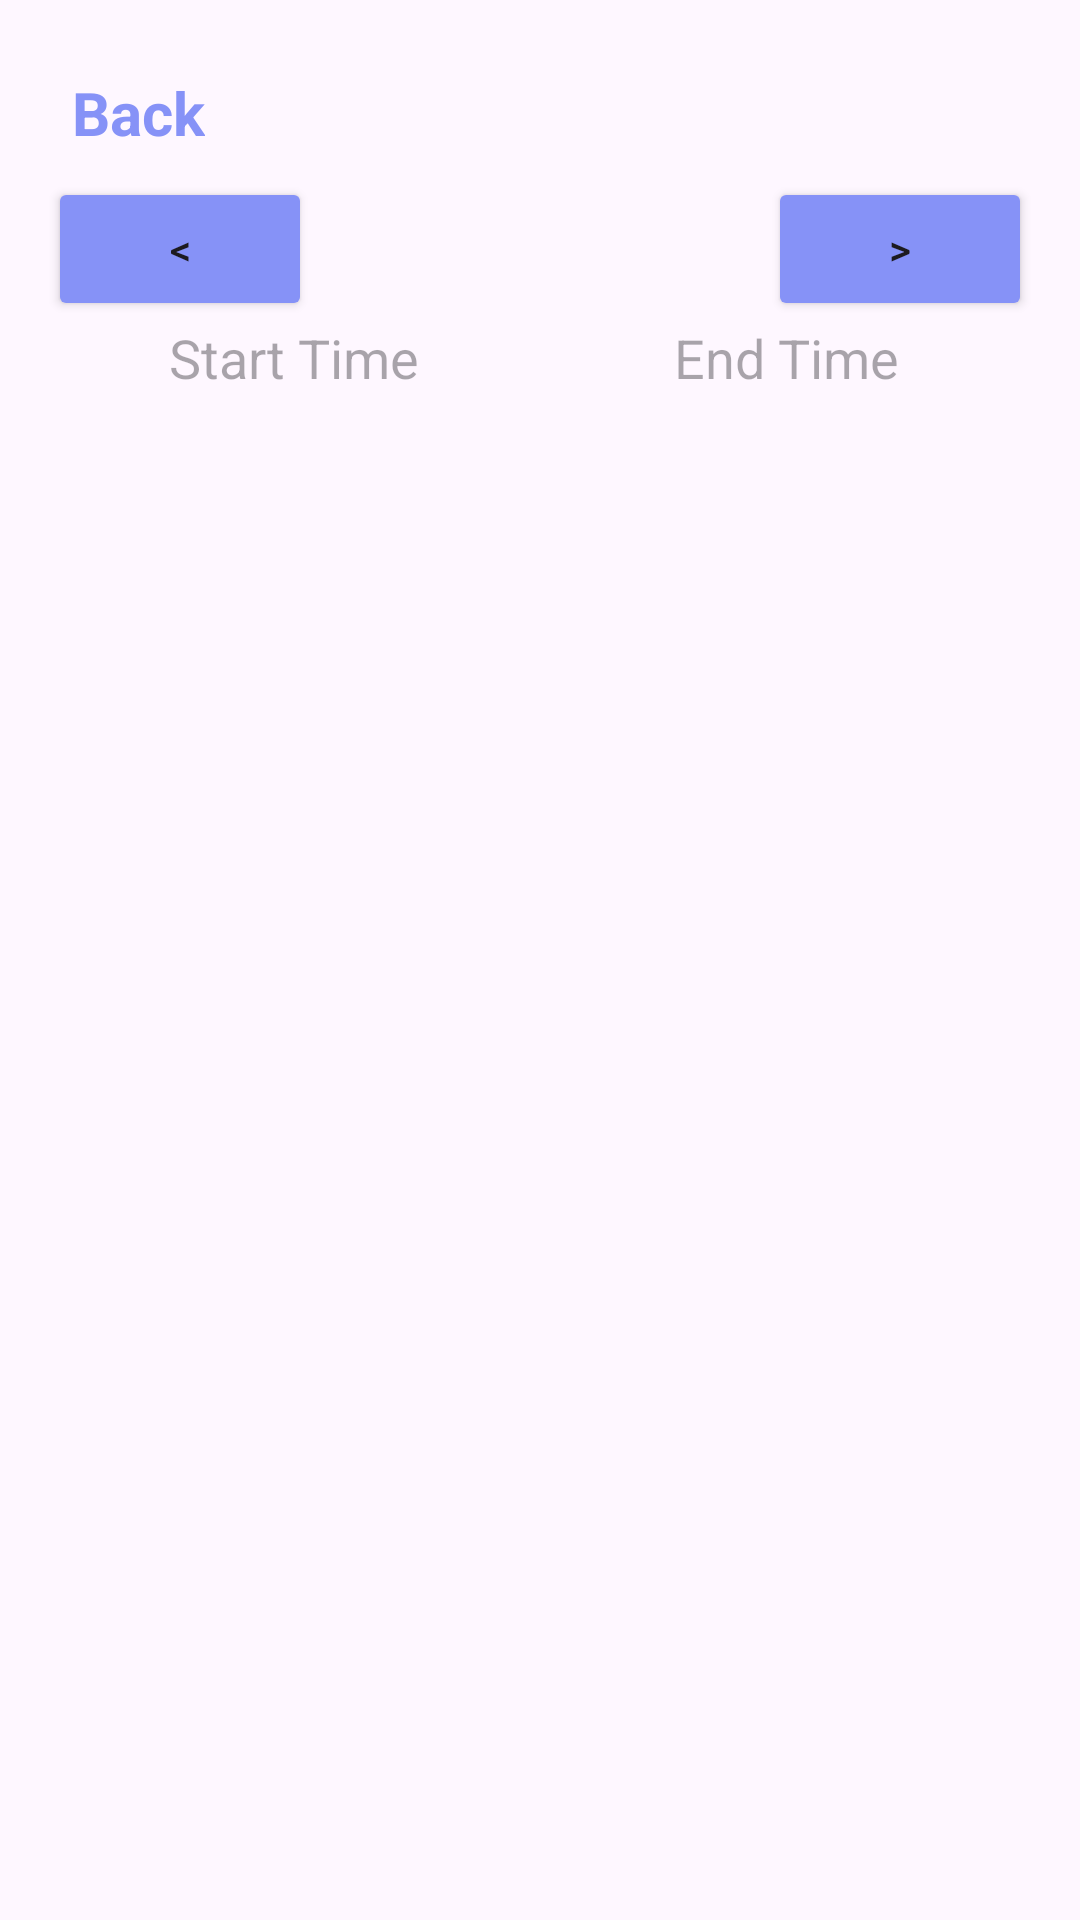

Here is an Android app screen rendered from its layout file. Give the layout XML and the strings, colors and styles it references.
<!-- AndroidManifest.xml: application theme Theme.Pushmessage -->
<!-- res/layout/activity_data.xml -->
<?xml version="1.0" encoding="utf-8"?>
<RelativeLayout xmlns:android="http://schemas.android.com/apk/res/android"
    android:layout_width="match_parent"
    android:layout_height="match_parent"
    android:padding="16dp">

    
    <TextView
        android:id="@+id/backTextView"
        android:layout_width="wrap_content"
        android:layout_height="wrap_content"
        android:layout_alignParentTop="true"
        android:layout_alignParentStart="true"
        android:text="Back"
        android:padding="8dp"
        android:textColor="@color/lavender"
        android:textSize="20sp"
        android:textStyle="bold"
        android:clickable="true" />

    
    <LinearLayout
        android:id="@+id/dateTimePickerLayout"
        android:layout_width="match_parent"
        android:layout_height="wrap_content"
        android:layout_below="@id/backTextView"
        android:orientation="horizontal">

        
        <Button
            android:id="@+id/previousDateButton"
            android:layout_width="wrap_content"
            android:layout_height="match_parent"
            android:text="&lt;"
            android:backgroundTint="@color/lavender"/>

        
        <TextView
            android:id="@+id/selectedDateTextView"
            android:layout_width="0dp"
            android:layout_height="wrap_content"
            android:layout_weight="1"
            android:gravity="center"
            android:textSize="18sp" />

        
        <Button
            android:id="@+id/nextDateButton"
            android:layout_width="wrap_content"
            android:layout_height="wrap_content"
            android:text="&gt;"
            android:backgroundTint="@color/lavender"/>
    </LinearLayout>

    
    <LinearLayout
        android:id="@+id/timeRangeLayout"
        android:layout_width="match_parent"
        android:layout_height="wrap_content"
        android:layout_below="@id/dateTimePickerLayout"
        android:orientation="horizontal">

        
        <TextView
            android:id="@+id/startTimeTextView"
            android:layout_width="0dp"
            android:layout_height="wrap_content"
            android:layout_weight="1"
            android:gravity="center"
            android:hint="Start Time"
            android:textSize="18sp" />

        
        <TextView
            android:id="@+id/endTimeTextView"
            android:layout_width="0dp"
            android:layout_height="wrap_content"
            android:layout_weight="1"
            android:gravity="center"
            android:hint="End Time"
            android:textSize="18sp" />
    </LinearLayout>

    
    <androidx.recyclerview.widget.RecyclerView
        android:id="@+id/sensorDataRecyclerView"
        android:layout_width="match_parent"
        android:layout_height="match_parent"
        android:layout_below="@id/timeRangeLayout" />
</RelativeLayout>
<!-- resources referenced by this layout -->
<resources>
  <color name="lavender">#8692f7</color>
  <style name="Theme.Pushmessage" parent="Base.Theme.Pushmessage" />
  <style name="Base.Theme.Pushmessage" parent="Theme.Material3.DayNight.NoActionBar">
          
          
      </style>
</resources>
